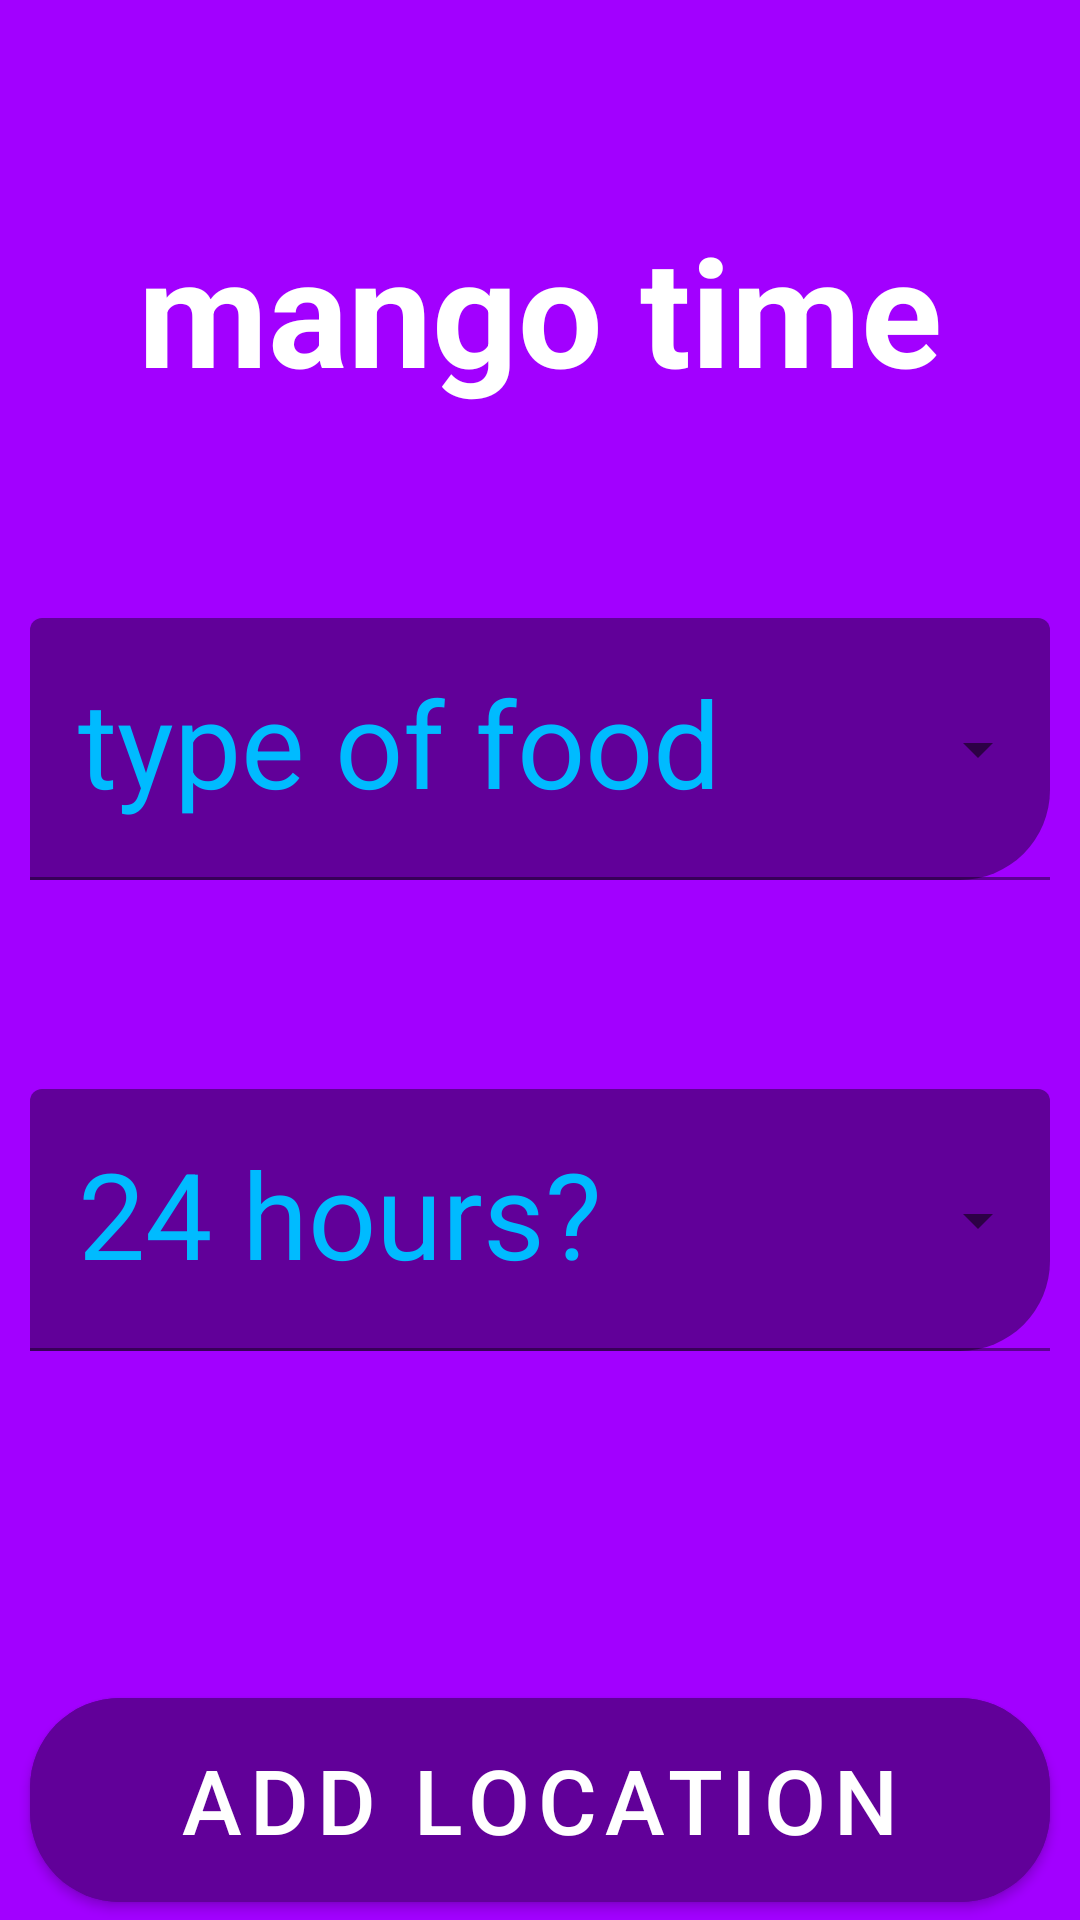

Here is an Android app screen rendered from its layout file. Give the layout XML and the strings, colors and styles it references.
<!-- AndroidManifest.xml: application theme Theme.Whereshouldieat -->
<!-- res/layout/fragment_add_location.xml -->
<?xml version="1.0" encoding="utf-8"?>
<androidx.constraintlayout.widget.ConstraintLayout xmlns:android="http://schemas.android.com/apk/res/android"
    xmlns:tools="http://schemas.android.com/tools"
    android:layout_width="match_parent"
    android:layout_height="match_parent"
    xmlns:app="http://schemas.android.com/apk/res-auto"
    tools:context=".fragments.AddLocationFragment"
    android:background="@color/light_purple">

    <TextView
        android:id="@+id/fragment_location_textview"
        android:layout_width="match_parent"
        android:layout_height="wrap_content"
        android:text="@string/mango_time"
        android:textSize="50sp"
        android:textStyle="bold"
        android:textAlignment="center"
        android:layout_gravity="center_horizontal"
        style="@style/LightTheme"
        app:layout_constraintTop_toTopOf="parent"
        app:layout_constraintLeft_toLeftOf="parent"
        app:layout_constraintRight_toRightOf="parent"
        app:layout_constraintBottom_toTopOf="@+id/category_dropdown_outside"/>

    <com.google.android.material.textfield.TextInputLayout
        android:id="@+id/category_dropdown_outside"
        android:layout_width="0dp"
        android:layout_height="wrap_content"
        android:layout_marginRight="10dp"
        android:layout_marginLeft="10dp"
        android:layout_marginEnd="10dp"
        android:layout_marginStart="10dp"
        android:textColorHint="@color/light_blue"
        app:layout_constraintTop_toBottomOf="@+id/fragment_location_textview"
        app:layout_constraintBottom_toTopOf="@id/all_hours_outside"
        app:layout_constraintLeft_toLeftOf="parent"
        app:layout_constraintRight_toRightOf="parent"
        app:boxCornerRadiusBottomEnd="30dp"
        style="@style/Widget.MaterialComponents.TextInputLayout.FilledBox.ExposedDropdownMenu" >

        <AutoCompleteTextView
            android:id="@+id/category_dropdown_inside"
            android:hint="@string/type_of_food"
            android:layout_width="match_parent"
            android:layout_height="wrap_content"
            android:textSize="40sp"
            android:inputType="none"
            android:backgroundTint="@color/dark_purple"
            style="@style/LightTheme" />

    </com.google.android.material.textfield.TextInputLayout>

    <com.google.android.material.textfield.TextInputLayout
        android:id="@+id/all_hours_outside"
        android:layout_width="0dp"
        android:layout_height="wrap_content"
        android:layout_marginBottom="40dp"
        android:textColorHint="@color/light_blue"
        app:layout_constraintTop_toBottomOf="@+id/category_dropdown_outside"
        app:layout_constraintBottom_toTopOf="@id/fragment_submit_button"
        app:layout_constraintLeft_toLeftOf="@id/category_dropdown_outside"
        app:layout_constraintRight_toRightOf="@id/category_dropdown_outside"
        app:boxCornerRadiusBottomEnd="30dp"
        style="@style/Widget.MaterialComponents.TextInputLayout.FilledBox.ExposedDropdownMenu">

        <AutoCompleteTextView
            android:id="@+id/all_hours_inside"
            android:hint="@string/all_hours"
            android:layout_width="match_parent"
            android:layout_height="wrap_content"
            android:textSize="40sp"
            android:inputType="none"
            android:backgroundTint="@color/dark_purple"
            style="@style/LightTheme" />

    </com.google.android.material.textfield.TextInputLayout>

    <com.google.android.material.button.MaterialButton
        android:id="@+id/fragment_submit_button"
        android:layout_width="0dp"
        android:layout_height="80dp"
        android:text="@string/add_location"
        android:textSize="30sp"
        android:textColor="@color/white"
        android:backgroundTint="@color/dark_purple"
        android:layout_gravity="bottom"
        app:layout_constraintBottom_toBottomOf="parent"
        app:layout_constraintLeft_toLeftOf="@id/category_dropdown_outside"
        app:layout_constraintRight_toRightOf="@id/category_dropdown_outside"
        app:cornerRadius="30dp" />
</androidx.constraintlayout.widget.ConstraintLayout>
<!-- resources referenced by this layout -->
<resources>
  <color name="dark_purple">#610099</color>
  <color name="light_blue">#00bbff</color>
  <color name="light_purple">#a200ff</color>
  <color name="white">#FFFFFFFF</color>
  <string name="add_location">Add Location</string>
  <string name="all_hours">24 hours?</string>
  <string name="mango_time">mango time</string>
  <string name="type_of_food">type of food</string>
  <style name="LightTheme" parent="Theme.MaterialComponents.DayNight">
          <item name="colorPrimary">@color/light_blue</item>
          <item name="colorPrimaryDark">@color/dark_blue</item>
          <item name="colorSecondary">@color/dark_purple</item>
          <item name="colorSecondaryVariant">@color/light_purple</item>
          <item name="colorAccent">@color/yellow</item>
          <item name="colorButtonNormal">@color/orange</item>
      </style>
  <style name="Theme.Whereshouldieat" parent="Theme.MaterialComponents.DayNight">
          
          <item name="colorPrimary">@color/light_blue</item>
          <item name="colorPrimaryVariant">@color/dark_blue</item>
          
          <item name="colorOnSecondary">@color/black</item>
          
          <item name="android:statusBarColor" tools:targetApi="l">?attr/colorPrimaryVariant</item>
          
          <item name="android:windowBackground">@color/light_blue</item>
          <item name="android:textColorPrimary">@color/white</item>
          <item name="android:navigationBarColor">@color/dark_blue</item>
      </style>
  <color name="dark_blue">#0095cc</color>
  <color name="yellow">#ffd000</color>
  <color name="orange">#FF5100</color>
  <color name="black">#FF000000</color>
</resources>
